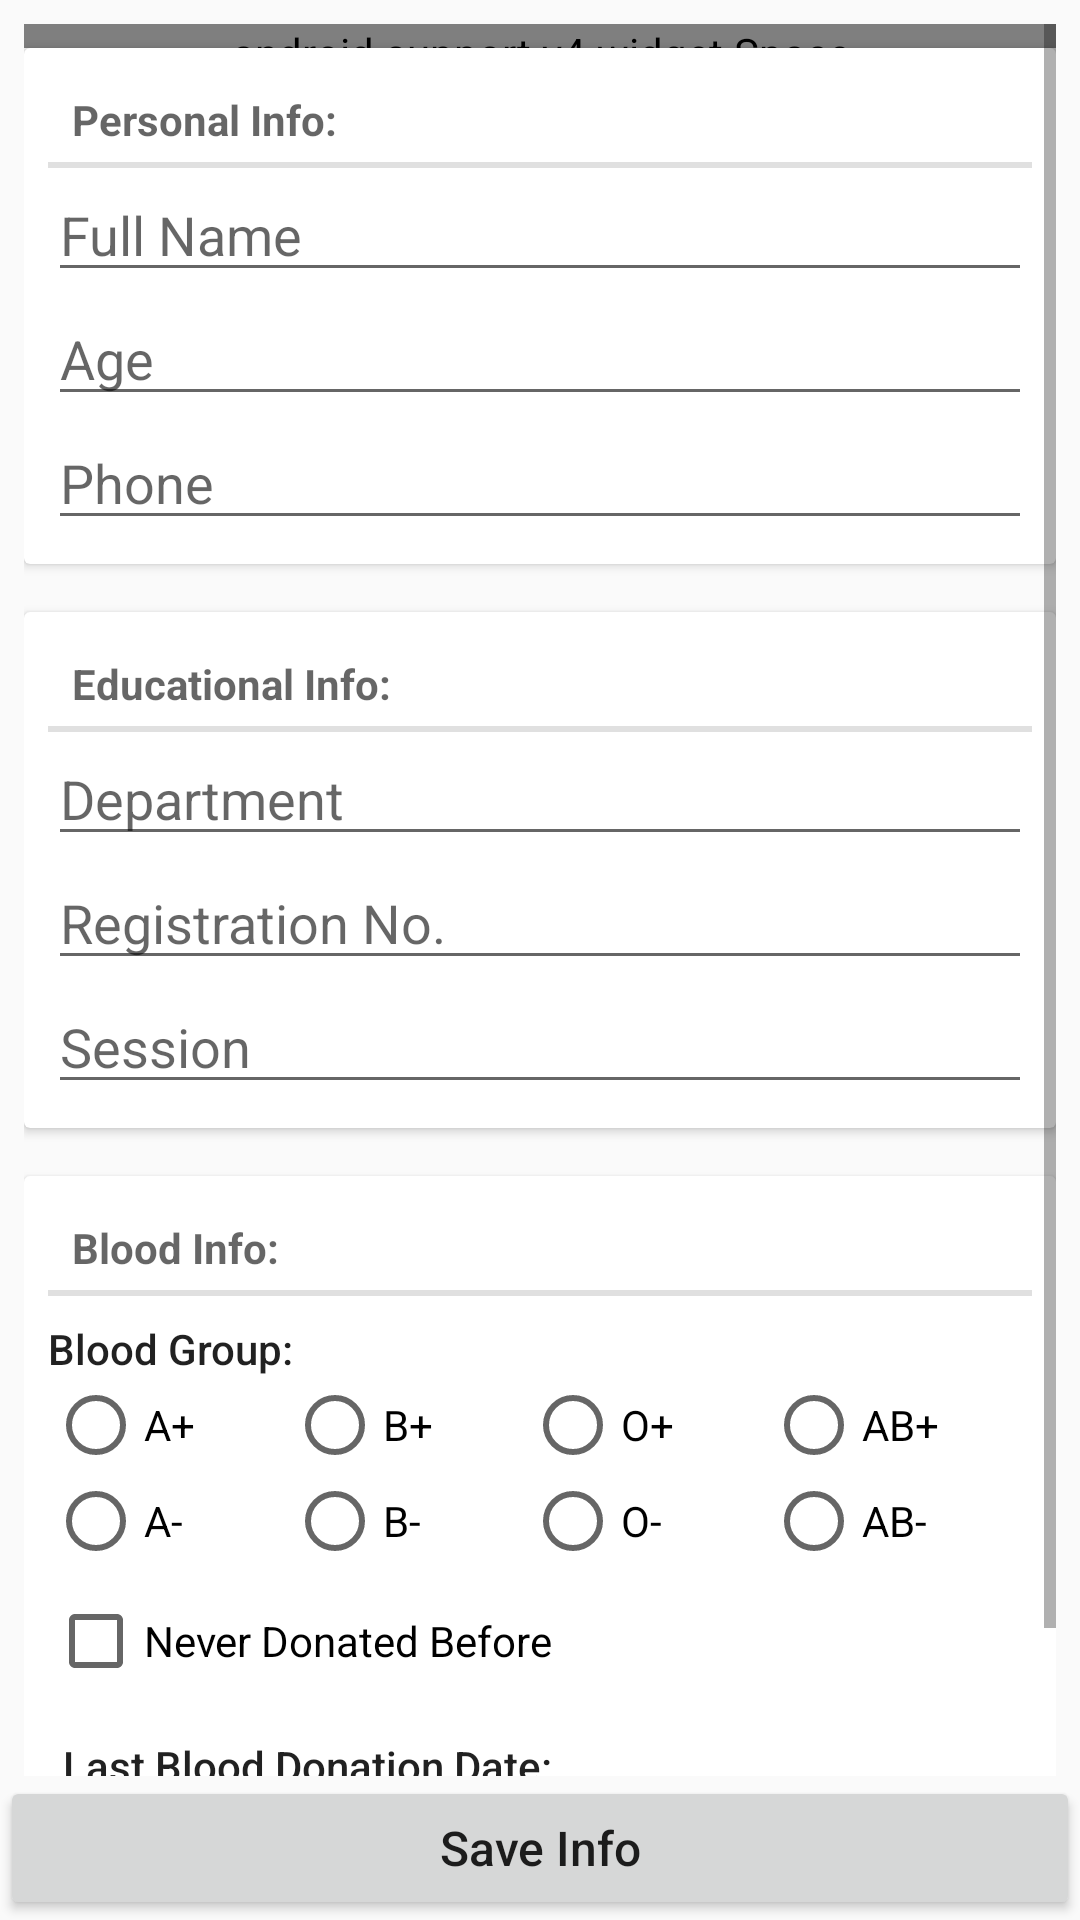

Layout XML and referenced resources for this Android screen:
<!-- AndroidManifest.xml: application theme AppTheme -->
<!-- res/layout/content_nd.xml -->
<?xml version="1.0" encoding="utf-8"?>
<RelativeLayout xmlns:android="http://schemas.android.com/apk/res/android"
    xmlns:app="http://schemas.android.com/apk/res-auto"
    xmlns:tools="http://schemas.android.com/tools"
    android:id="@+id/content_nd"
    android:layout_width="match_parent"
    android:layout_height="match_parent"
    tools:context=".donorDetails"
    app:layout_behavior="@string/appbar_scrolling_view_behavior">
    <ScrollView
        android:layout_width="match_parent"
        android:layout_height="match_parent"
        android:padding="8dp"
        android:layout_marginBottom="40dp">
        <LinearLayout
            android:orientation="vertical"
            android:layout_width="match_parent"
            android:layout_height="match_parent">

            <android.support.v4.widget.Space
                android:layout_width="match_parent"
                android:layout_height="8dp" />

            <android.support.v7.widget.CardView
                android:layout_width="match_parent"
                android:layout_height="wrap_content"
                android:elevation="0dp"
                app:contentPadding="8dp"
                android:layout_marginBottom="16dp">
                <LinearLayout
                    android:orientation="vertical"
                    android:layout_width="match_parent"
                    android:layout_height="wrap_content">

                    <TextView
                        android:id="@+id/label_personal"
                        style="?android:attr/listSeparatorTextViewStyle"
                        android:layout_width="match_parent"
                        android:layout_height="wrap_content"
                        android:textAllCaps="false"
                        android:text="Personal Info:"/>
                    <EditText
                        android:layout_width="match_parent"
                        android:layout_height="wrap_content"
                        android:inputType="textPersonName"
                        android:ems="10"
                        android:hint="Full Name"
                        android:id="@+id/dName"/>

                    <EditText
                        android:layout_width="match_parent"
                        android:layout_height="wrap_content"
                        android:inputType="textPersonName"
                        android:ems="10"
                        android:id="@+id/dAge"
                        android:hint="Age" />

                    <EditText
                        android:layout_width="match_parent"
                        android:layout_height="wrap_content"
                        android:inputType="phone"
                        android:ems="10"
                        android:id="@+id/dPhone"
                        android:hint="Phone" />

                </LinearLayout>
            </android.support.v7.widget.CardView>

            <android.support.v7.widget.CardView
                android:layout_width="match_parent"
                android:layout_height="wrap_content"
                android:elevation="2dp"
                app:contentPadding="8dp"
                android:layout_marginBottom="16dp">
                <LinearLayout
                    android:orientation="vertical"
                    android:layout_width="match_parent"
                    android:layout_height="wrap_content">
                    <TextView
                        android:id="@+id/label_dept"
                        android:textAllCaps="false"
                        style="?android:attr/listSeparatorTextViewStyle"
                        android:layout_width="match_parent"
                        android:layout_height="wrap_content"
                        android:text="Educational Info:"/>

                    <EditText
                        android:layout_width="match_parent"
                        android:layout_height="wrap_content"
                        android:inputType="text"
                        android:ems="10"
                        android:id="@+id/dDept"
                        android:hint="Department" />
                    <EditText
                        android:layout_width="match_parent"
                        android:layout_height="wrap_content"
                        android:inputType="phone"
                        android:ems="10"
                        android:id="@+id/dReg"
                        android:hint="Registration No." />
                    <EditText
                        android:layout_width="match_parent"
                        android:layout_height="wrap_content"
                        android:inputType="text"
                        android:ems="10"
                        android:id="@+id/dSession"
                        android:hint="Session" />
                </LinearLayout>
            </android.support.v7.widget.CardView>

            <android.support.v7.widget.CardView
                android:layout_width="match_parent"
                android:layout_height="wrap_content"
                android:elevation="2dp"
                app:contentPadding="8dp">
                <LinearLayout
                    android:orientation="vertical"
                    android:layout_width="match_parent"
                    android:layout_height="wrap_content">
                    <TextView
                        android:id="@+id/label_Blood"
                        style="?android:attr/listSeparatorTextViewStyle"
                        android:layout_width="match_parent"
                        android:layout_height="wrap_content"
                        android:textAllCaps="false"
                        android:text="Blood Info:"/>

                    <TextView
                        android:text="Blood Group:"
                        android:layout_width="match_parent"
                        android:layout_height="wrap_content"
                        android:id="@+id/bgTitle"
                        android:textAppearance="@style/TextAppearance.AppCompat.Body2"
                        android:layout_marginTop="8dp" />

                    <RadioGroup
                        android:layout_width="match_parent"
                        android:layout_height="wrap_content"
                        android:layout_below="@+id/bgTitle"
                        android:id="@+id/bloodGroup"
                        android:orientation="vertical"
                        android:layout_marginBottom="8dp">
                        <RadioGroup
                            android:id="@+id/bGroup1"
                            android:layout_width="match_parent"
                            android:layout_height="wrap_content"
                            android:layout_weight="1"
                            android:orientation="horizontal"
                            android:weightSum="4">

                            <RadioButton
                                android:layout_width="wrap_content"
                                android:layout_height="wrap_content"
                                android:id="@+id/ap"
                                android:text="A+"
                                android:layout_weight="1"/>
                            <RadioButton
                                android:layout_width="wrap_content"
                                android:layout_height="wrap_content"
                                android:id="@+id/bp"
                                android:text="B+"
                                android:layout_weight="1"/>
                            <RadioButton
                                android:layout_width="wrap_content"
                                android:layout_height="wrap_content"
                                android:id="@+id/op"
                                android:text="O+"
                                android:layout_weight="1"/>
                            <RadioButton
                                android:layout_width="wrap_content"
                                android:layout_height="wrap_content"
                                android:id="@+id/abp"
                                android:text="AB+"
                                android:layout_weight="1"/>
                        </RadioGroup>

                        <RadioGroup
                            android:id="@+id/bGroup2"
                            android:layout_width="match_parent"
                            android:layout_height="match_parent"
                            android:layout_weight="1"
                            android:orientation="horizontal"
                            android:weightSum="4">

                            <RadioButton
                                android:layout_width="wrap_content"
                                android:layout_height="wrap_content"
                                android:id="@+id/an"
                                android:text="A-"
                                android:layout_weight="1"/>
                            <RadioButton
                                android:layout_width="wrap_content"
                                android:layout_height="wrap_content"
                                android:id="@+id/bn"
                                android:text="B-"
                                android:layout_weight="1"/>
                            <RadioButton
                                android:layout_width="wrap_content"
                                android:layout_height="wrap_content"
                                android:id="@+id/on"
                                android:text="O-"
                                android:layout_weight="1"/>
                            <RadioButton
                                android:layout_width="wrap_content"
                                android:layout_height="wrap_content"
                                android:id="@+id/abn"
                                android:text="AB-"
                                android:layout_weight="1"/>

                        </RadioGroup>
                    </RadioGroup>

                    <CheckBox
                        android:id="@+id/neverDonate"
                        android:layout_width="wrap_content"
                        android:layout_height="wrap_content"
                        android:text="Never Donated Before"
                        android:checked="false"
                        android:layout_marginBottom="16dp"/>

                    <TextView
                        android:text="Last Blood Donation Date:"
                        android:layout_width="wrap_content"
                        android:layout_height="wrap_content"
                        android:id="@+id/ldTitle"
                        android:textAppearance="@style/TextAppearance.AppCompat.Body2"
                        android:paddingLeft="5dp"/>

                    <EditText
                        android:id="@+id/lastDonate"
                        android:layout_below="@id/ldTitle"
                        android:layout_width="match_parent"
                        android:layout_height="wrap_content"
                        android:ems="10"
                        android:hint="dd/mm/yyyy"
                        android:inputType="date" />
                </LinearLayout>
            </android.support.v7.widget.CardView>

            <android.support.v4.widget.Space
                android:layout_width="match_parent"
                android:layout_height="8dp" />
        </LinearLayout>
    </ScrollView>

    <Button
        android:text="Save Info"
        android:layout_width="match_parent"
        android:layout_height="wrap_content"
        android:id="@+id/dSave"
        android:textAllCaps="false"
        android:height="40dp"
        android:textSize="16dp"
        android:layout_alignParentBottom="true"/>
</RelativeLayout>
<!-- resources referenced by this layout -->
<resources>
  <style name="AppTheme" parent="Theme.AppCompat.Light.DarkActionBar">
          
          <item name="colorPrimary">@color/colorPrimary</item>
          <item name="colorPrimaryDark">@color/colorPrimaryDark</item>
          <item name="colorAccent">@color/colorAccent</item>
      </style>
  <color name="colorPrimary">#f44336</color>
  <color name="colorPrimaryDark">#c62828</color>
  <color name="colorAccent">#f44336</color>
</resources>
